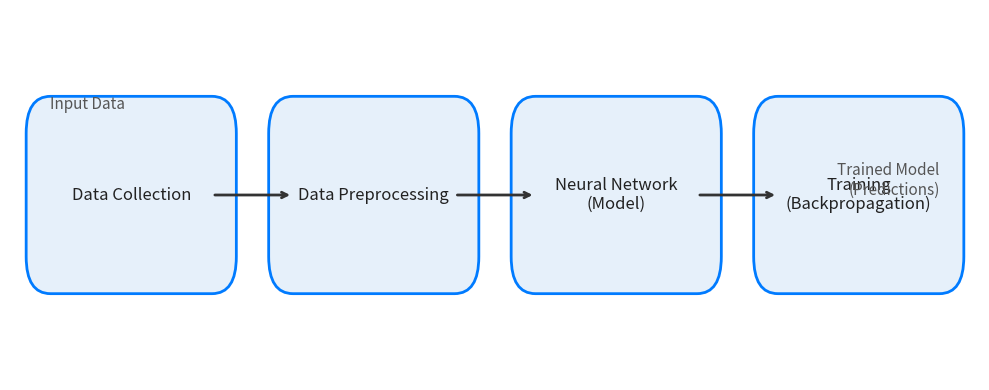

This chart was generated by the following Python code:
import matplotlib.pyplot as plt
from matplotlib.patches import FancyBboxPatch, ArrowStyle

def draw_box(ax, xy, text, boxstyle="round,pad=0.3", color="#007BFF"):
    box = FancyBboxPatch(
        (xy[0], xy[1]), 2, 1,
        boxstyle=boxstyle,
        linewidth=2,
        edgecolor=color,
        facecolor="#e6f0fa"
    )
    ax.add_patch(box)
    ax.text(xy[0]+1, xy[1]+0.5, text, ha="center", va="center", fontsize=12, color="#222")

def draw_arrow(ax, start, end):
    ax.annotate(
        "",
        xy=(end[0], end[1]),
        xytext=(start[0], start[1]),
        arrowprops=dict(arrowstyle="->", lw=2, color="#333")
    )

fig, ax = plt.subplots(figsize=(10, 4))
ax.set_xlim(0, 12)
ax.set_ylim(0, 3)
ax.axis("off")

# Draw boxes for each step
steps = [
    ("Data Collection", (0.5, 1)),
    ("Data Preprocessing", (3.5, 1)),
    ("Neural Network\n(Model)", (6.5, 1)),
    ("Training\n(Backpropagation)", (9.5, 1)),
]
for text, pos in steps:
    draw_box(ax, pos, text)

# Draw arrows between steps
arrow_positions = [
    ((2.5, 1.5), (3.5, 1.5)),
    ((5.5, 1.5), (6.5, 1.5)),
    ((8.5, 1.5), (9.5, 1.5)),
]
for start, end in arrow_positions:
    draw_arrow(ax, start, end)

# Add input/output labels
ax.text(0.5, 2.2, "Input Data", fontsize=11, ha="left", color="#555")
ax.text(11.5, 1.5, "Trained Model\n(Predictions)", fontsize=11, ha="right", color="#555")

plt.tight_layout()
plt.savefig("deep_learning_process.png", dpi=150)
plt.close()
